Photos from the image-classification dataset "QA-Polyp" in the GitHub repository AnishHota/Colonoscopy-QA. Its 2 classes are: clear, blurry.

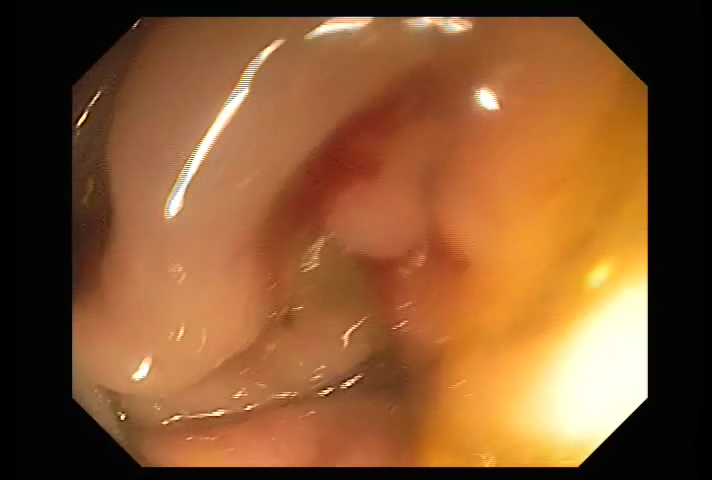
Label: clear

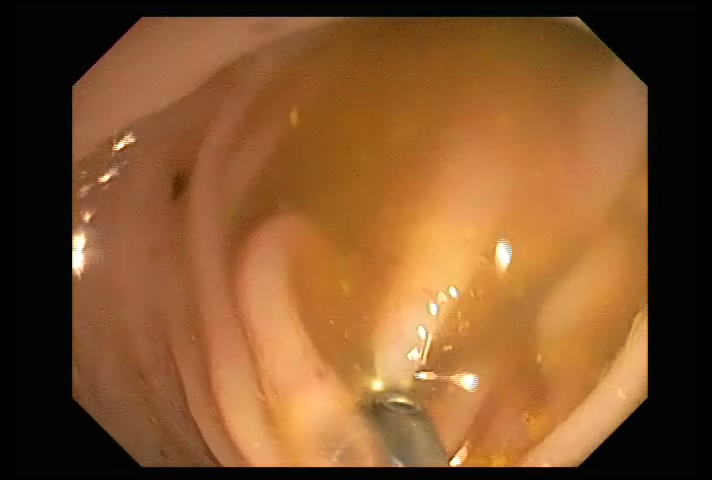
Label: clear

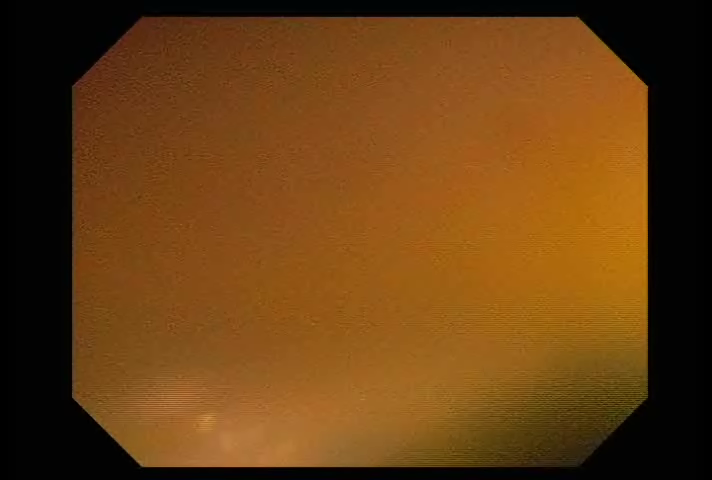
Label: blurry

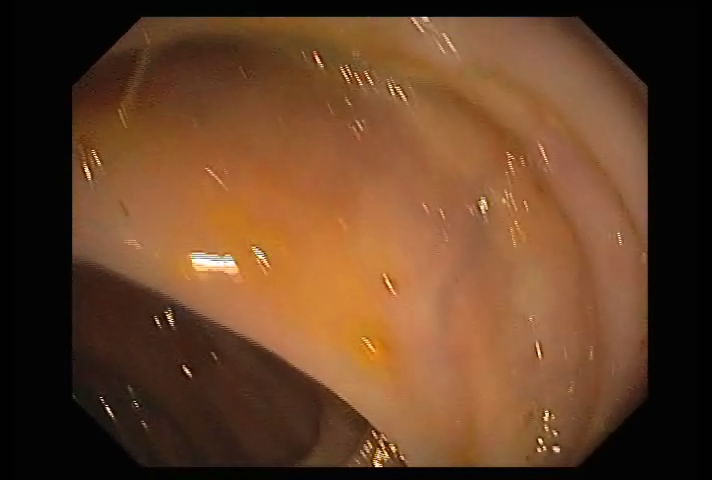
Label: clear

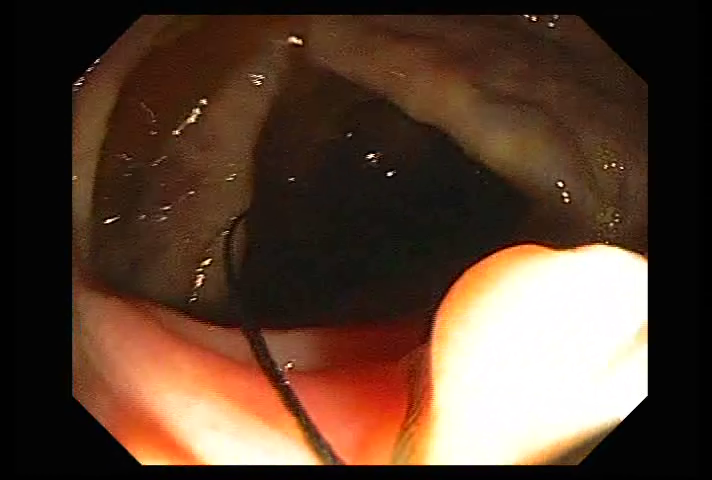
Label: clear

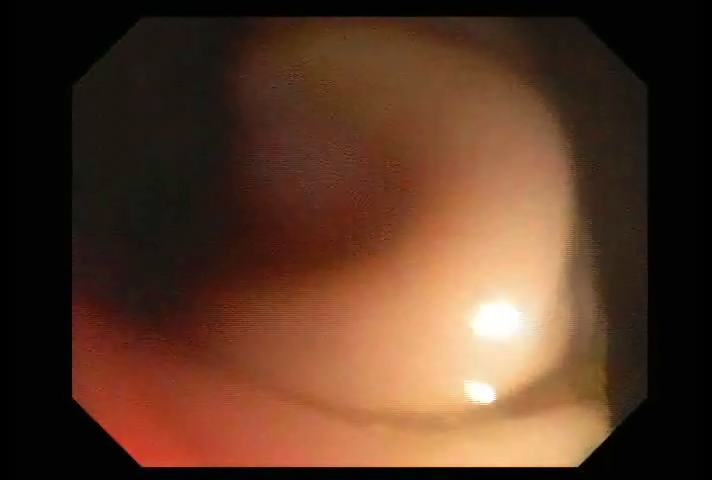
Label: clear
